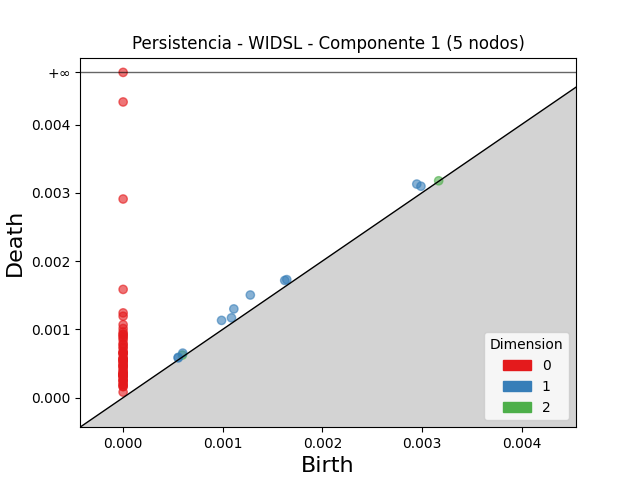

Data behind this chart, as committed beside it:
dimension, birth, death
2, 0.0005948, 0.0006235
2, 0.003168, 0.003176
1, 0.001277, 0.001503
1, 0.001111, 0.001299
1, 0.002948, 0.003128
1, 0.0009882, 0.001131
1, 0.00299, 0.003096
1, 0.001622, 0.001716
1, 0.001643, 0.001728
1, 0.001088, 0.001169
1, 0.0005985, 0.000652
1, 0.0005526, 0.0005892
1, 0.0005532, 0.0005818
0, 0.0, inf
0, 0.0, 0.00433
0, 0.0, 0.002909
0, 0.0, 0.001585
0, 0.0, 0.001241
0, 0.0, 0.001192
0, 0.0, 0.001068
0, 0.0, 0.001012
0, 0.0, 0.0009615
0, 0.0, 0.0009249
0, 0.0, 0.0009247
0, 0.0, 0.0008928
0, 0.0, 0.0008752
0, 0.0, 0.0008413
0, 0.0, 0.000788
0, 0.0, 0.0007765
0, 0.0, 0.0007412
0, 0.0, 0.0007214
0, 0.0, 0.00067
0, 0.0, 0.0006644
0, 0.0, 0.0006536
0, 0.0, 0.0006442
0, 0.0, 0.0006438
0, 0.0, 0.0005921
0, 0.0, 0.0005664
0, 0.0, 0.0005647
0, 0.0, 0.0005629
0, 0.0, 0.0005425
0, 0.0, 0.0005366
0, 0.0, 0.0005314
0, 0.0, 0.0005043
0, 0.0, 0.0004844
0, 0.0, 0.0004651
0, 0.0, 0.0004616
0, 0.0, 0.0004586
0, 0.0, 0.0004308
0, 0.0, 0.0004044
0, 0.0, 0.0003796
0, 0.0, 0.0003674
0, 0.0, 0.0003486
0, 0.0, 0.000342
0, 0.0, 0.0003401
0, 0.0, 0.0003401
0, 0.0, 0.0003303
0, 0.0, 0.0003281
0, 0.0, 0.0003175
0, 0.0, 0.0003134
... 10 more rows
